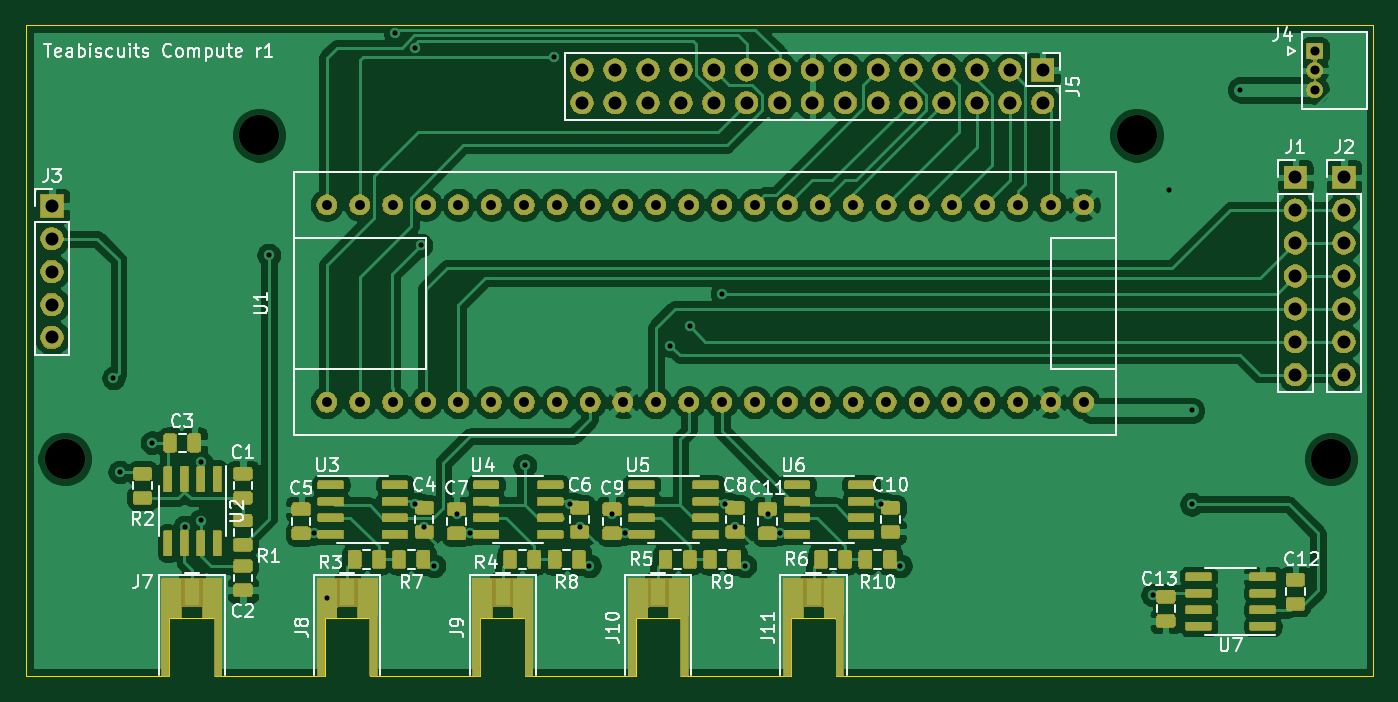
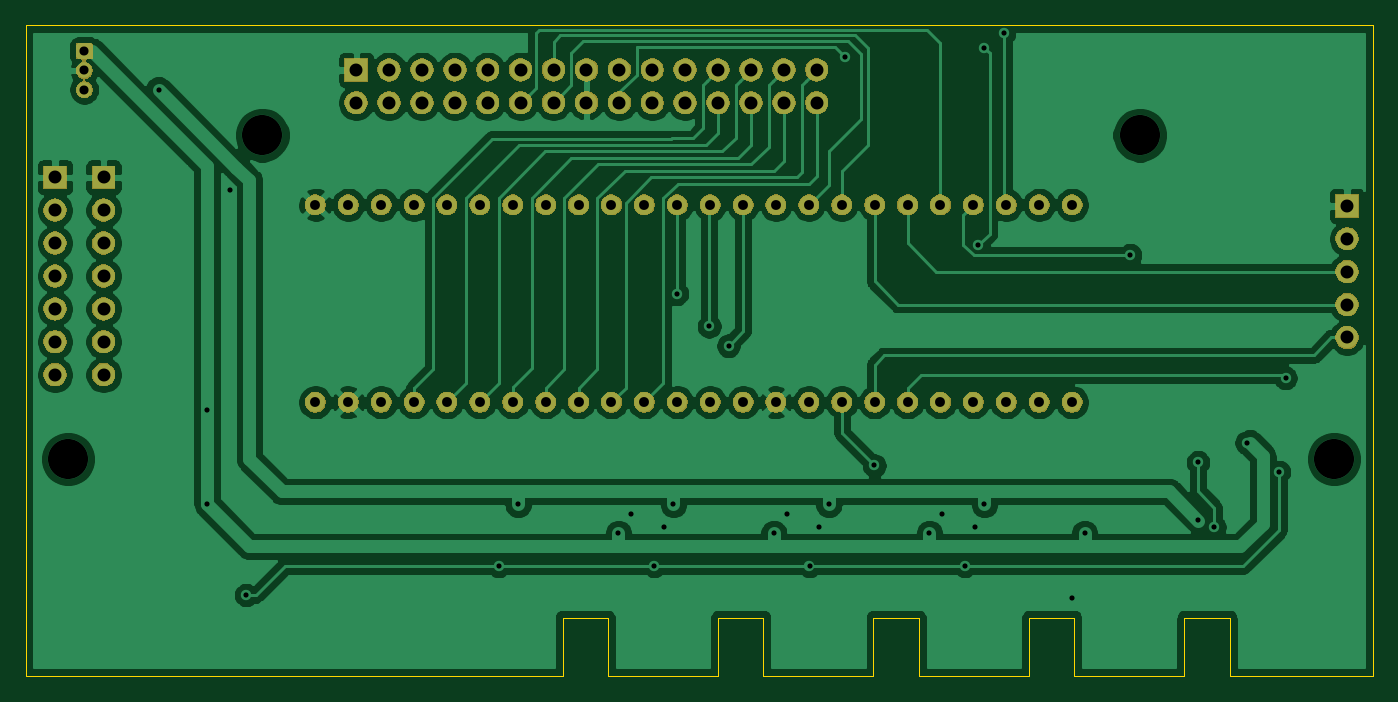
Circuit board: 10 layer files. Board 104.0 x 50.2 mm.
- paste: teabiscuits_compute-B_Paste.gbr (493 bytes)
- paste: teabiscuits_compute-F_Paste.gbr (172741 bytes)
- bottom_copper: teabiscuits_compute.GBL (140886 bytes)
- bottom_silk: teabiscuits_compute.GBO (494 bytes)
- bottom_mask: teabiscuits_compute.GBS (91049 bytes)
- outline: teabiscuits_compute.GKO (1752 bytes)
- top_copper: teabiscuits_compute.GTL (395464 bytes)
- top_silk: teabiscuits_compute.GTO (41103 bytes)
- top_mask: teabiscuits_compute.GTS (199862 bytes)
- drill: teabiscuits_compute.XLN (2556 bytes)

=== paste: teabiscuits_compute-B_Paste.gbr ===
G04 #@! TF.GenerationSoftware,KiCad,Pcbnew,5.1.5*
G04 #@! TF.CreationDate,2020-07-14T01:00:17+09:00*
G04 #@! TF.ProjectId,teabiscuits_compute,74656162-6973-4637-9569-74735f636f6d,rev?*
G04 #@! TF.SameCoordinates,Original*
G04 #@! TF.FileFunction,Paste,Bot*
G04 #@! TF.FilePolarity,Positive*
%FSLAX46Y46*%
G04 Gerber Fmt 4.6, Leading zero omitted, Abs format (unit mm)*
G04 Created by KiCad (PCBNEW 5.1.5) date 2020-07-14 01:00:17*
%MOMM*%
%LPD*%
G04 APERTURE LIST*
G04 APERTURE END LIST*
M02*

=== paste: teabiscuits_compute-F_Paste.gbr (172741 bytes, source omitted) ===
=== bottom_copper: teabiscuits_compute.GBL (140886 bytes, source omitted) ===
=== bottom_silk: teabiscuits_compute.GBO ===
G04 #@! TF.GenerationSoftware,KiCad,Pcbnew,5.1.5*
G04 #@! TF.CreationDate,2020-07-14T01:00:17+09:00*
G04 #@! TF.ProjectId,teabiscuits_compute,74656162-6973-4637-9569-74735f636f6d,rev?*
G04 #@! TF.SameCoordinates,Original*
G04 #@! TF.FileFunction,Legend,Bot*
G04 #@! TF.FilePolarity,Positive*
%FSLAX46Y46*%
G04 Gerber Fmt 4.6, Leading zero omitted, Abs format (unit mm)*
G04 Created by KiCad (PCBNEW 5.1.5) date 2020-07-14 01:00:17*
%MOMM*%
%LPD*%
G04 APERTURE LIST*
G04 APERTURE END LIST*
M02*

=== bottom_mask: teabiscuits_compute.GBS (91049 bytes, source omitted) ===
=== outline: teabiscuits_compute.GKO ===
G04 #@! TF.GenerationSoftware,KiCad,Pcbnew,5.1.5*
G04 #@! TF.CreationDate,2020-07-14T01:00:17+09:00*
G04 #@! TF.ProjectId,teabiscuits_compute,74656162-6973-4637-9569-74735f636f6d,rev?*
G04 #@! TF.SameCoordinates,Original*
G04 #@! TF.FileFunction,Profile,NP*
%FSLAX46Y46*%
G04 Gerber Fmt 4.6, Leading zero omitted, Abs format (unit mm)*
G04 Created by KiCad (PCBNEW 5.1.5) date 2020-07-14 01:00:17*
%MOMM*%
%LPD*%
G04 APERTURE LIST*
%ADD10C,0.050000*%
%ADD11C,0.100000*%
G04 APERTURE END LIST*
D10*
X173810000Y-148000000D02*
X215250000Y-148000000D01*
X161810000Y-148000000D02*
X170310000Y-148000000D01*
X149810000Y-148000000D02*
X158310000Y-148000000D01*
X137810000Y-148000000D02*
X146310000Y-148000000D01*
X125810000Y-148000000D02*
X134310000Y-148000000D01*
X111250000Y-148000000D02*
X122310000Y-148000000D01*
X215250000Y-97750000D02*
X215250000Y-148000000D01*
X111250000Y-97750000D02*
X215250000Y-97750000D01*
X111250000Y-148000000D02*
X111250000Y-97750000D01*
D11*
X173810000Y-148000000D02*
X173810000Y-143500000D01*
X173810000Y-143500000D02*
X170310000Y-143500000D01*
X170310000Y-143500000D02*
X170310000Y-148000000D01*
X161810000Y-148000000D02*
X161810000Y-143500000D01*
X161810000Y-143500000D02*
X158310000Y-143500000D01*
X158310000Y-143500000D02*
X158310000Y-148000000D01*
X149810000Y-148000000D02*
X149810000Y-143500000D01*
X149810000Y-143500000D02*
X146310000Y-143500000D01*
X146310000Y-143500000D02*
X146310000Y-148000000D01*
X122310000Y-143500000D02*
X122310000Y-148000000D01*
X125810000Y-143500000D02*
X122310000Y-143500000D01*
X125810000Y-148000000D02*
X125810000Y-143500000D01*
X134310000Y-143500000D02*
X134310000Y-148000000D01*
X137810000Y-143500000D02*
X134310000Y-143500000D01*
X137810000Y-148000000D02*
X137810000Y-143500000D01*
M02*

=== top_copper: teabiscuits_compute.GTL (395464 bytes, source omitted) ===
=== top_silk: teabiscuits_compute.GTO (41103 bytes, source omitted) ===
=== top_mask: teabiscuits_compute.GTS (199862 bytes, source omitted) ===
=== drill: teabiscuits_compute.XLN ===
M48
; DRILL file {KiCad 5.1.5} date Tue 14 Jul 2020 01:00:19 AM JST
; FORMAT={-:-/ absolute / inch / decimal}
; #@! TF.CreationDate,2020-07-14T01:00:19+09:00
; #@! TF.GenerationSoftware,Kicad,Pcbnew,5.1.5
FMAT,2
INCH
T1C0.0157
T2C0.0276
T3C0.0300
T4C0.0394
T5C0.1220
%
G90
G05
T1
X4.6457Y-4.9213
X4.6654Y-5.2067
X4.7638Y-5.1181
X4.8622Y-5.374
X4.9114Y-5.1772
X4.9114Y-5.3543
X5.1181Y-4.5472
X5.2559Y-5.3937
X5.2953Y-5.5906
X5.502Y-3.873
X5.561Y-5.3051
X5.561Y-3.9183
X5.5807Y-4.5177
X5.5906Y-5.3755
X5.6201Y-5.4921
X5.689Y-5.3346
X5.7283Y-5.3937
X5.8957Y-5.187
X5.9843Y-3.9469
X6.0335Y-5.3051
X6.063Y-5.374
X6.0925Y-5.4921
X6.1614Y-5.3346
X6.2008Y-5.3937
X6.3386Y-4.8228
X6.3976Y-4.7638
X6.4961Y-4.6654
X6.5059Y-5.3051
X6.5354Y-5.374
X6.565Y-5.4921
X6.6339Y-5.3346
X6.6732Y-5.3937
X6.9783Y-5.3051
X7.0374Y-5.4921
X7.8051Y-5.5807
X7.8543Y-4.3504
X7.9232Y-5.0197
X7.9232Y-5.3051
X8.0709Y-4.0453
T2
X8.2972Y-3.9272
X8.2972Y-3.9862
X8.2972Y-4.0453
T3
X5.2945Y-4.3949
X5.2945Y-4.9949
X5.3945Y-4.3949
X5.3945Y-4.9949
X5.4945Y-4.3949
X5.4945Y-4.9949
X5.5945Y-4.3949
X5.5945Y-4.9949
X5.6945Y-4.3949
X5.6945Y-4.9949
X5.7945Y-4.3949
X5.7945Y-4.9949
X5.8945Y-4.3949
X5.8945Y-4.9949
X5.9945Y-4.3949
X5.9945Y-4.9949
X6.0945Y-4.3949
X6.0945Y-4.9949
X6.1945Y-4.3949
X6.1945Y-4.9949
X6.2945Y-4.3949
X6.2945Y-4.9949
X6.3945Y-4.3949
X6.3945Y-4.9949
X6.4945Y-4.3949
X6.4945Y-4.9949
X6.5945Y-4.3949
X6.5945Y-4.9949
X6.6945Y-4.3949
X6.6945Y-4.9949
X6.7945Y-4.3949
X6.7945Y-4.9949
X6.8945Y-4.3949
X6.8945Y-4.9949
X6.9945Y-4.3949
X6.9945Y-4.9949
X7.0945Y-4.3949
X7.0945Y-4.9949
X7.1945Y-4.3949
X7.1945Y-4.9949
X7.2945Y-4.3949
X7.2945Y-4.9949
X7.3945Y-4.3949
X7.3945Y-4.9949
X7.4945Y-4.3949
X7.4945Y-4.9949
X7.5945Y-4.3949
X7.5945Y-4.9949
T4
X4.4587Y-4.398
X4.4587Y-4.498
X4.4587Y-4.598
X4.4587Y-4.698
X4.4587Y-4.798
X8.3858Y-4.311
X8.3858Y-4.411
X8.3858Y-4.511
X8.3858Y-4.611
X8.3858Y-4.711
X8.3858Y-4.811
X8.3858Y-4.911
X6.0705Y-3.9846
X6.0705Y-4.0846
X6.1705Y-3.9846
X6.1705Y-4.0846
X6.2705Y-3.9846
X6.2705Y-4.0846
X6.3705Y-3.9846
X6.3705Y-4.0846
X6.4705Y-3.9846
X6.4705Y-4.0846
X6.5705Y-3.9846
X6.5705Y-4.0846
X6.6705Y-3.9846
X6.6705Y-4.0846
X6.7705Y-3.9846
X6.7705Y-4.0846
X6.8705Y-3.9846
X6.8705Y-4.0846
X6.9705Y-3.9846
X6.9705Y-4.0846
X7.0705Y-3.9846
X7.0705Y-4.0846
X7.1705Y-3.9846
X7.1705Y-4.0846
X7.2705Y-3.9846
X7.2705Y-4.0846
X7.3705Y-3.9846
X7.3705Y-4.0846
X7.4705Y-3.9846
X7.4705Y-4.0846
X8.2382Y-4.311
X8.2382Y-4.411
X8.2382Y-4.511
X8.2382Y-4.611
X8.2382Y-4.711
X8.2382Y-4.811
X8.2382Y-4.911
T5
X4.498Y-5.1673
X5.0886Y-4.1831
X7.7559Y-4.1831
X8.3465Y-5.1673
T0
M30

